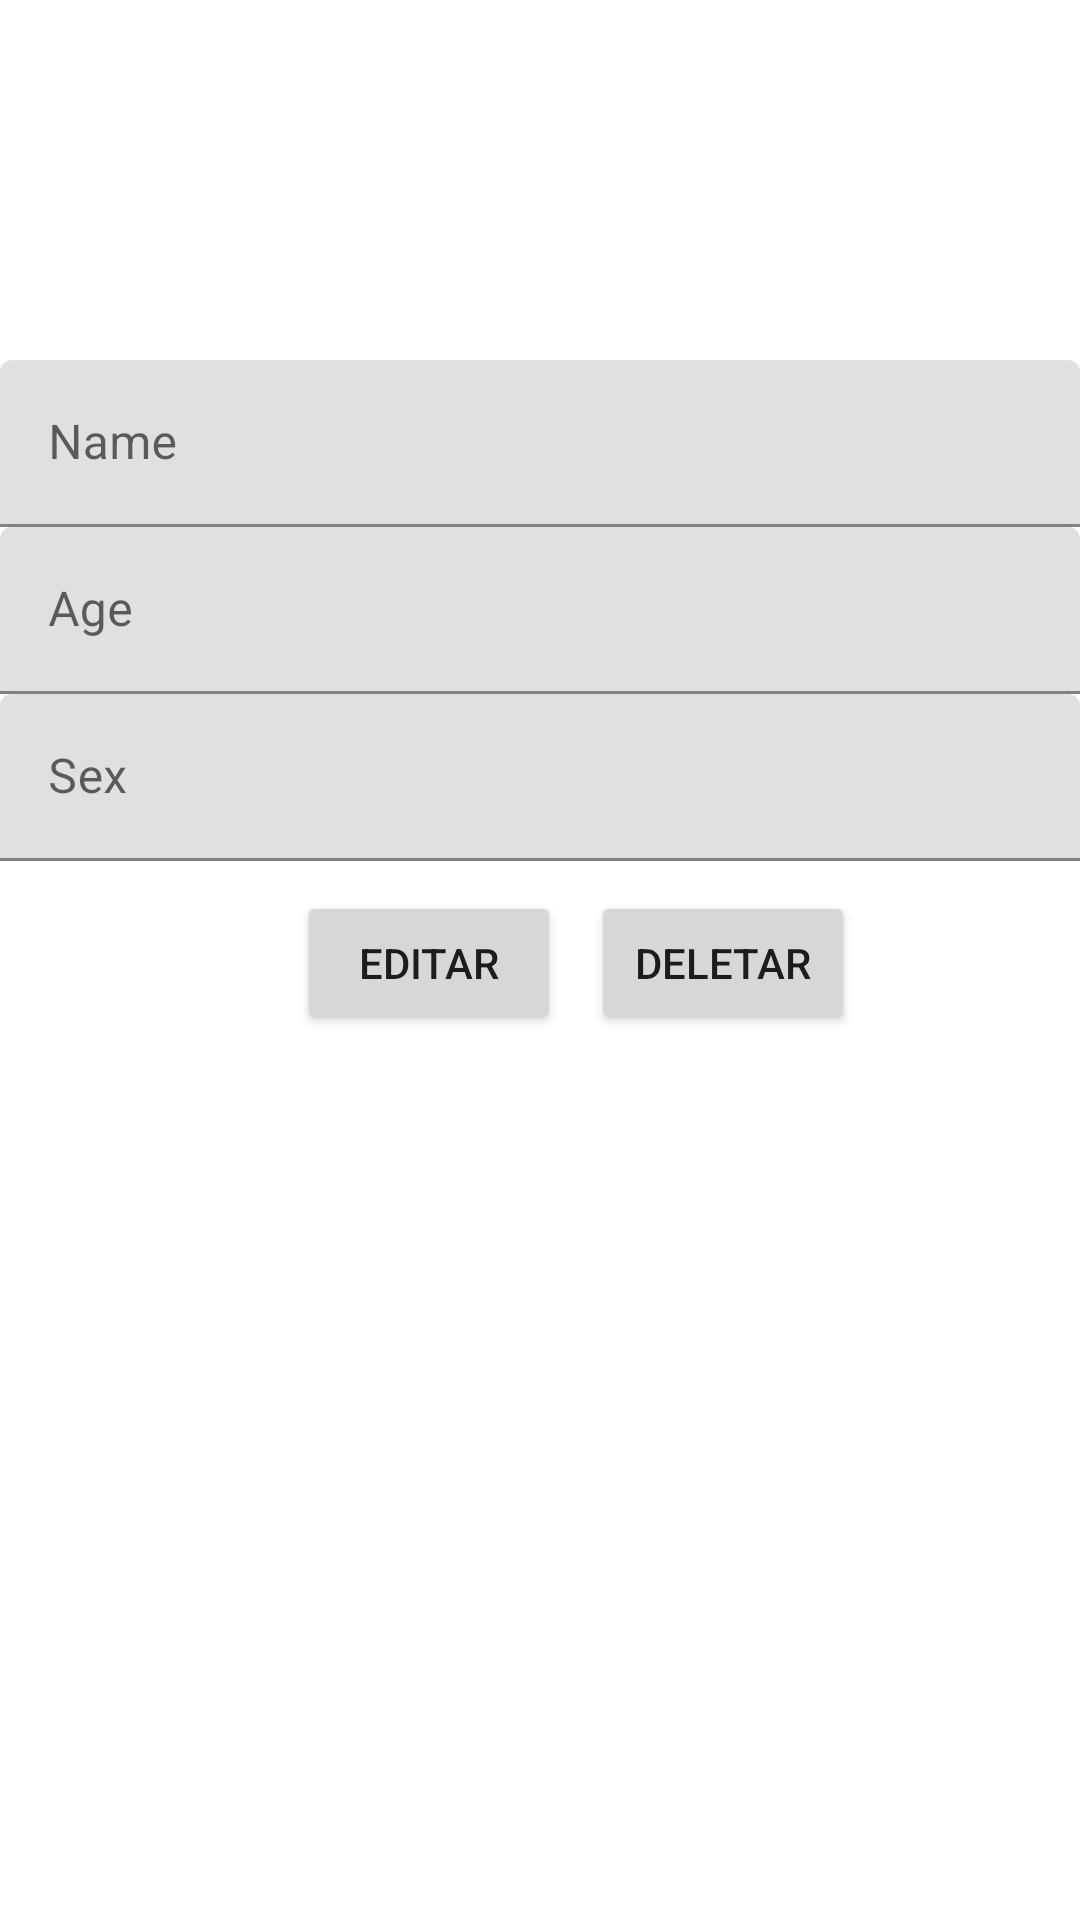

Reconstruct the res/layout file that produces this screen, plus the resources it refers to.
<!-- AndroidManifest.xml: application theme Theme.HeyDocApp -->
<!-- res/layout/patient_details_fragment.xml -->
<?xml version="1.0" encoding="utf-8"?>
<androidx.constraintlayout.widget.ConstraintLayout xmlns:android="http://schemas.android.com/apk/res/android"
    xmlns:app="http://schemas.android.com/apk/res-auto"
    xmlns:tools="http://schemas.android.com/tools"
    android:layout_width="match_parent"
    android:layout_height="match_parent"
    tools:context=".ui.main.PatientDetailsFragment">

    <ImageView
        android:id="@+id/patientPhotoAtDetails"
        android:layout_width="120dp"
        android:layout_height="120dp"
        android:src="@drawable/ic_baseline_account_circle_24"
        app:layout_constraintEnd_toEndOf="parent"
        app:layout_constraintStart_toStartOf="parent"
        app:layout_constraintTop_toTopOf="parent" />

    <com.google.android.material.textfield.TextInputLayout
        android:id="@+id/patientNameInputLayout"
        android:layout_width="match_parent"
        android:layout_height="wrap_content"
        app:layout_constraintTop_toBottomOf="@+id/patientPhotoAtDetails">

        <com.google.android.material.textfield.TextInputEditText
            android:id="@+id/patientNameEditText"
            android:layout_width="match_parent"
            android:layout_height="match_parent"
            android:hint="Name" />
    </com.google.android.material.textfield.TextInputLayout>

    <com.google.android.material.textfield.TextInputLayout
        android:id="@+id/patientAgeInputLayout"
        android:layout_width="0dp"
        android:layout_height="wrap_content"
        app:layout_constraintEnd_toEndOf="@+id/patientNameInputLayout"
        app:layout_constraintStart_toStartOf="@+id/patientNameInputLayout"
        app:layout_constraintTop_toBottomOf="@+id/patientNameInputLayout">

        <com.google.android.material.textfield.TextInputEditText
            android:id="@+id/patientAgeEditText"
            android:layout_width="match_parent"
            android:layout_height="match_parent"
            android:hint="Age" />
    </com.google.android.material.textfield.TextInputLayout>

    <com.google.android.material.textfield.TextInputLayout
        android:id="@+id/patientSexInputLayout"
        android:layout_width="0dp"
        android:layout_height="wrap_content"
        app:layout_constraintEnd_toEndOf="@+id/patientAgeInputLayout"
        app:layout_constraintStart_toStartOf="@+id/patientAgeInputLayout"
        app:layout_constraintTop_toBottomOf="@+id/patientAgeInputLayout">

        <com.google.android.material.textfield.TextInputEditText
            android:id="@+id/patientSexEditText"
            android:layout_width="match_parent"
            android:layout_height="match_parent"
            android:hint="Sex" />
    </com.google.android.material.textfield.TextInputLayout>

    <Button
        android:id="@+id/buttomEdit"
        android:layout_width="wrap_content"
        android:layout_height="wrap_content"
        android:layout_margin="10dp"
        android:layout_marginTop="8dp"
        android:text="Editar"
        app:layout_constraintEnd_toEndOf="parent"
        app:layout_constraintHorizontal_bias="0.353"
        app:layout_constraintStart_toStartOf="@+id/patientSexInputLayout"
        app:layout_constraintTop_toBottomOf="@+id/patientSexInputLayout" />

    <Button
        android:id="@+id/buttomDelete"
        android:layout_width="wrap_content"
        android:layout_height="wrap_content"
        android:layout_margin="10dp"
        android:text="Deletar"
        app:layout_constraintStart_toEndOf="@+id/buttomEdit"
        app:layout_constraintTop_toBottomOf="@+id/patientSexInputLayout" />


</androidx.constraintlayout.widget.ConstraintLayout>
<!-- resources referenced by this layout -->
<resources>
  <style name="Theme.HeyDocApp" parent="Theme.MaterialComponents.DayNight.DarkActionBar">
          
          <item name="colorPrimary">@color/purple_500</item>
          <item name="colorPrimaryVariant">@color/purple_700</item>
          <item name="colorOnPrimary">@color/white</item>
          
          <item name="colorSecondary">@color/teal_200</item>
          <item name="colorSecondaryVariant">@color/teal_700</item>
          <item name="colorOnSecondary">@color/black</item>
          
          <item name="android:statusBarColor" tools:targetApi="l">?attr/colorPrimaryVariant</item>
          
      </style>
  <color name="purple_500">#FF6200EE</color>
  <color name="purple_700">#FF3700B3</color>
  <color name="white">#FFFFFFFF</color>
  <color name="teal_200">#FF03DAC5</color>
  <color name="teal_700">#FF018786</color>
  <color name="black">#FF000000</color>
</resources>
